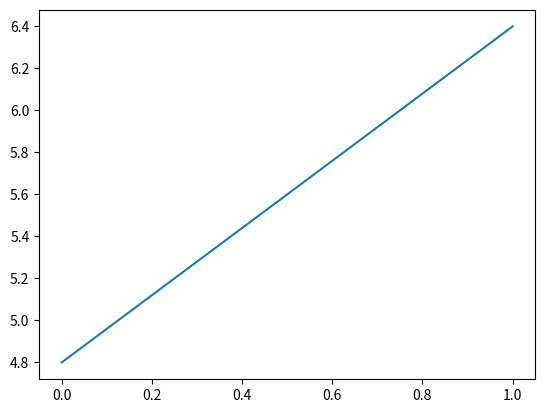

Here is the Python script that generated this plot:
import numpy as np
import matplotlib.pyplot as plt
def afim(distancia):
    bandeirada = 4.8
    valorPorKm = 0.4
    resultado = bandeirada + valorPorKm * distancia
    resultado_zero = bandeirada + valorPorKm * 0
    return resultado_zero, resultado

plt.plot(afim(4))


